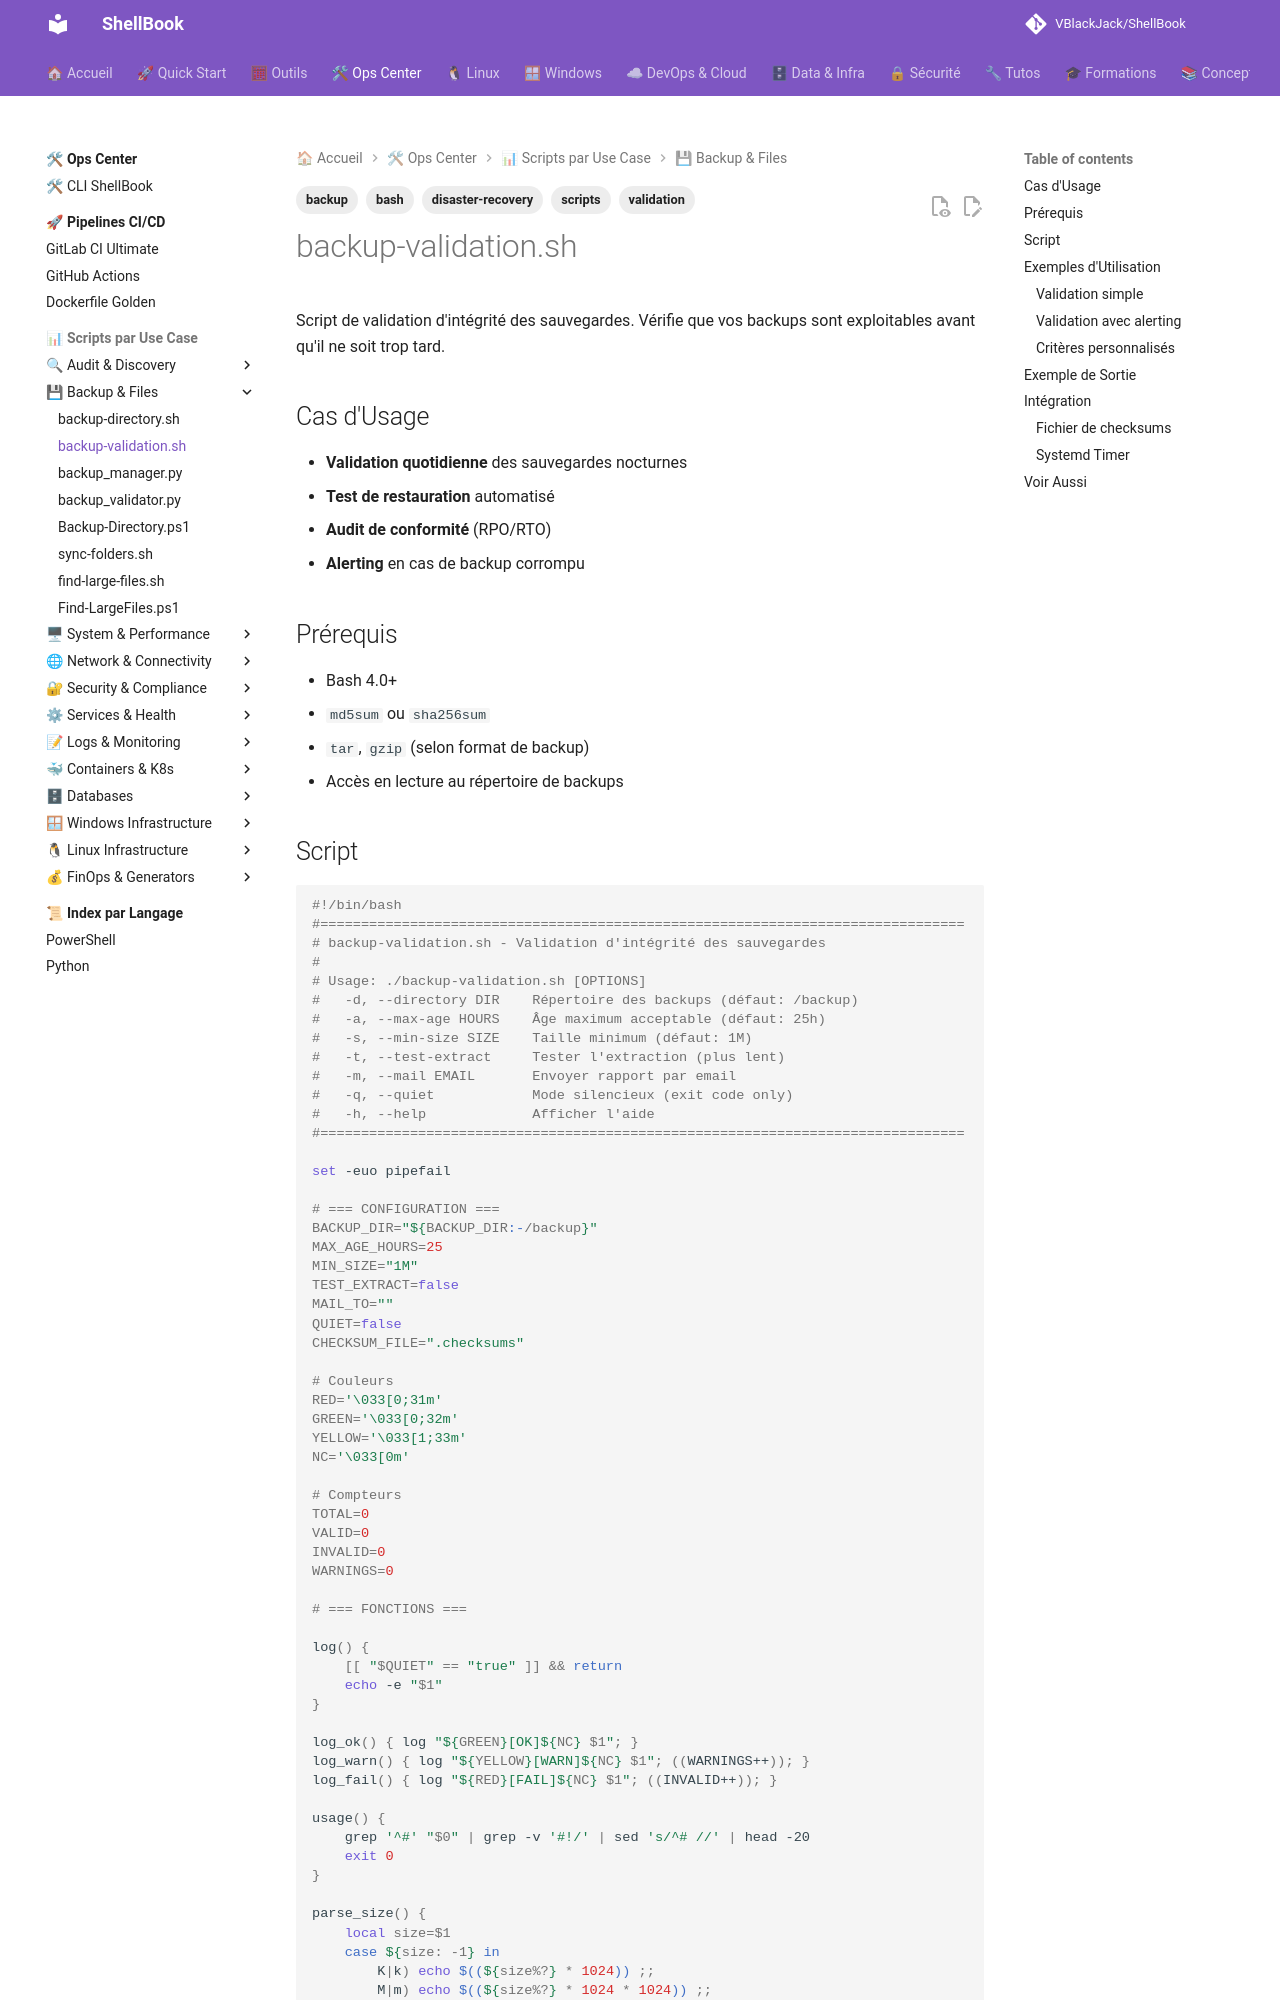

repository: VBlackJack/ShellBook · page: scripts/bash/backup-validation/index.html · generator: mkdocs

---
tags:
  - scripts
  - bash
  - backup
  - validation
  - disaster-recovery
---

# backup-validation.sh

Script de validation d'intégrité des sauvegardes. Vérifie que vos backups sont exploitables avant qu'il ne soit trop tard.

## Cas d'Usage

- **Validation quotidienne** des sauvegardes nocturnes
- **Test de restauration** automatisé
- **Audit de conformité** (RPO/RTO)
- **Alerting** en cas de backup corrompu

## Prérequis

- Bash 4.0+
- `md5sum` ou `sha256sum`
- `tar`, `gzip` (selon format de backup)
- Accès en lecture au répertoire de backups
